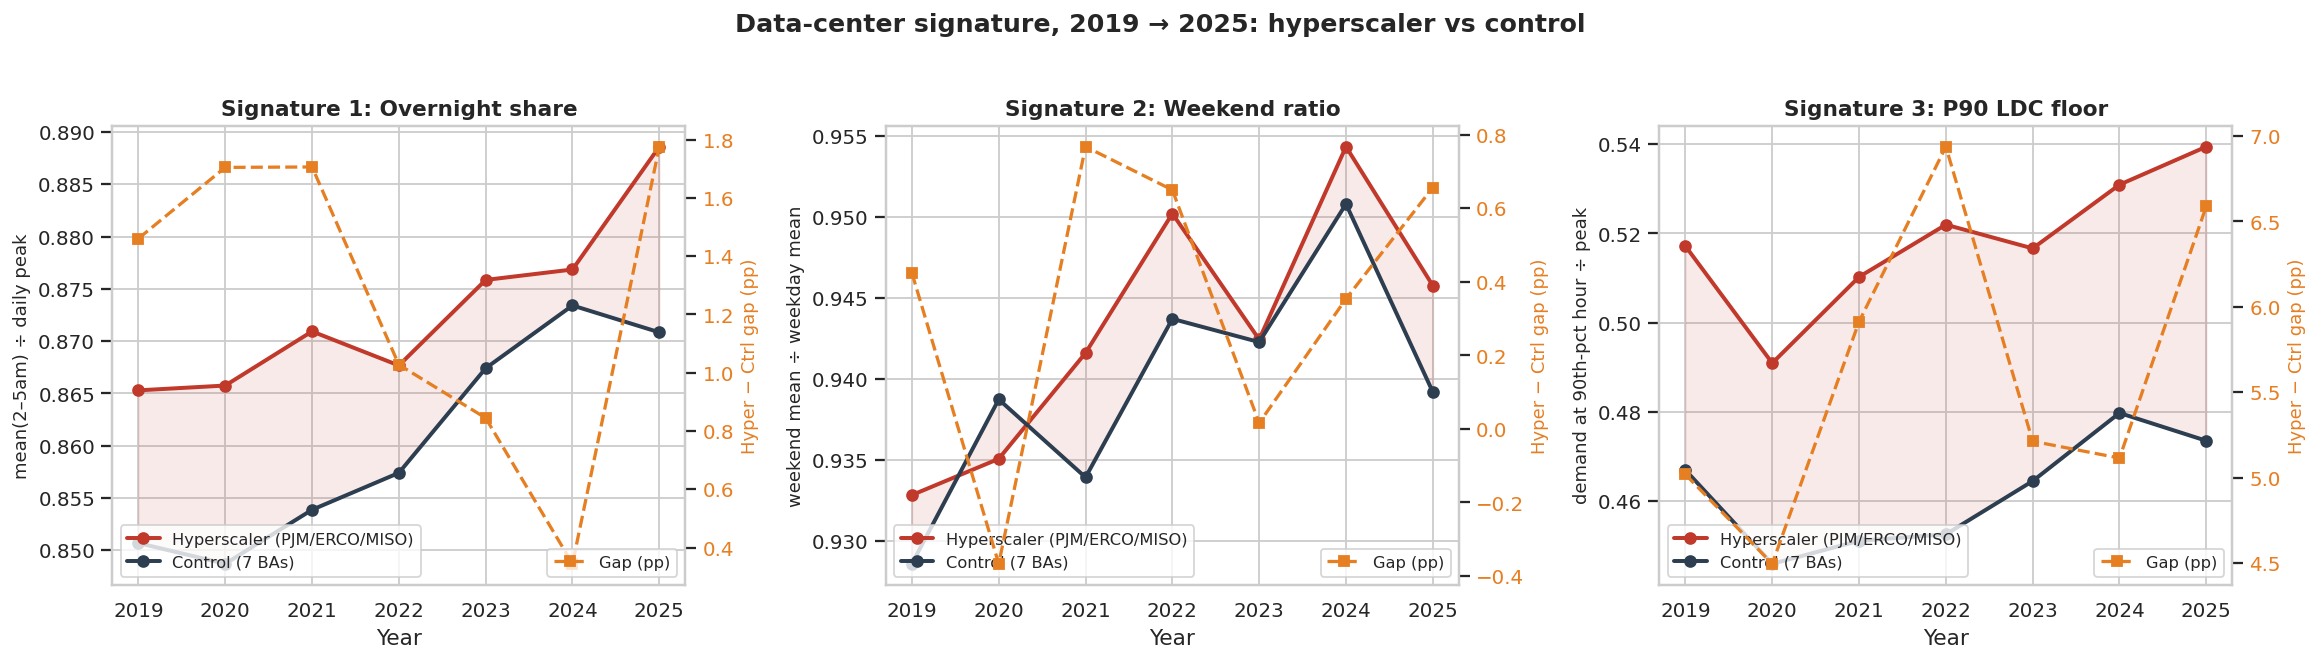

The table this chart was drawn from, first rows:
, hyper, hyper, hyper, ctrl, ctrl, ctrl, gap, gap, gap
, overnight_share, weekend_ratio, ldc_floor_p90, overnight_share, weekend_ratio, ldc_floor_p90, overnight_share, weekend_ratio, ldc_floor_p90
year, , , , , , , , , 
2019, 0.8653, 0.9328, 0.5172, 0.8507, 0.9286, 0.467, 0.0146, 0.0042, 0.0502
2020, 0.8657, 0.9351, 0.4909, 0.8487, 0.9387, 0.446, 0.017, -0.0037, 0.045
2021, 0.8709, 0.9416, 0.5102, 0.8539, 0.9339, 0.4511, 0.0171, 0.0077, 0.0591
2022, 0.8677, 0.9502, 0.522, 0.8574, 0.9437, 0.4526, 0.0103, 0.0065, 0.0694
2023, 0.8759, 0.9424, 0.5166, 0.8674, 0.9423, 0.4645, 0.0084, 0.0002, 0.0521
2024, 0.8768, 0.9543, 0.5309, 0.8734, 0.9508, 0.4798, 0.0034, 0.0035, 0.0511
2025, 0.8886, 0.9457, 0.5394, 0.8708, 0.9392, 0.4735, 0.0178, 0.0066, 0.0659
